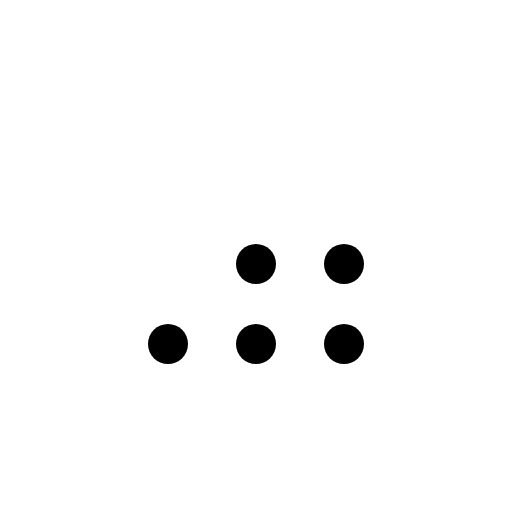
t = 0.00 s
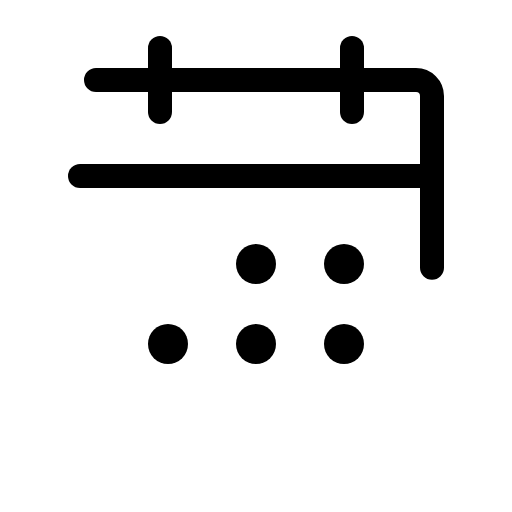
t = 0.38 s
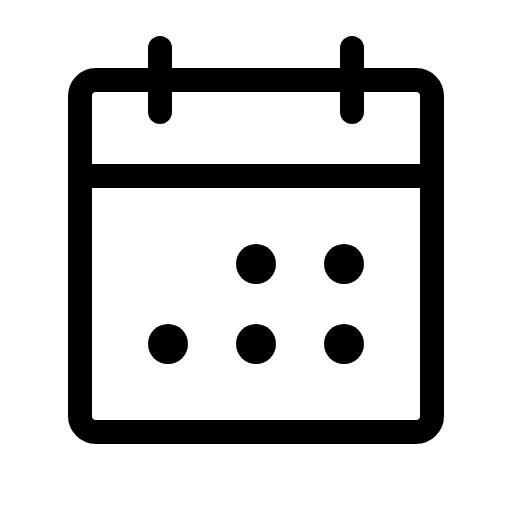
t = 1.13 s
t = 1.50 s: frame unchanged from t = 1.13 s, image omitted
t = 1.88 s: frame unchanged from t = 1.13 s, image omitted
t = 2.63 s: frame unchanged from t = 1.13 s, image omitted

The animated SVG that drew these frames (rendered in a browser with its animation timeline set to each time). Animation: 1 CSS @keyframes rule; one cycle of 3.00 s, repeats indefinitely.

<svg xmlns="http://www.w3.org/2000/svg" viewBox="0 0 256 256">
  <style>
    .draw-line {
      stroke-dasharray: 2000;
      stroke-dashoffset: 0;
    }
    svg:hover .draw-line {
      animation: phosphor-draw-in 3s ease-in-out infinite alternate;
    }
    @keyframes phosphor-draw-in {
      0%   { stroke-dashoffset: 2000; }
      50%  { stroke-dashoffset: 0; }
      100% { stroke-dashoffset: 0; }
    }
  </style><rect width="256" height="256" fill="none"/><rect x="40" y="40" width="176" height="176" rx="8" fill="none" stroke="currentColor" stroke-linecap="round" stroke-linejoin="round" stroke-width="12" class="draw-line"/><line x1="176" y1="24" x2="176" y2="56" fill="none" stroke="currentColor" stroke-linecap="round" stroke-linejoin="round" stroke-width="12" class="draw-line"/><line x1="80" y1="24" x2="80" y2="56" fill="none" stroke="currentColor" stroke-linecap="round" stroke-linejoin="round" stroke-width="12" class="draw-line"/><line x1="40" y1="88" x2="216" y2="88" fill="none" stroke="currentColor" stroke-linecap="round" stroke-linejoin="round" stroke-width="12" class="draw-line"/><circle cx="128" cy="132" r="10"/><circle cx="172" cy="132" r="10"/><circle cx="84" cy="172" r="10"/><circle cx="128" cy="172" r="10"/><circle cx="172" cy="172" r="10"/></svg>
